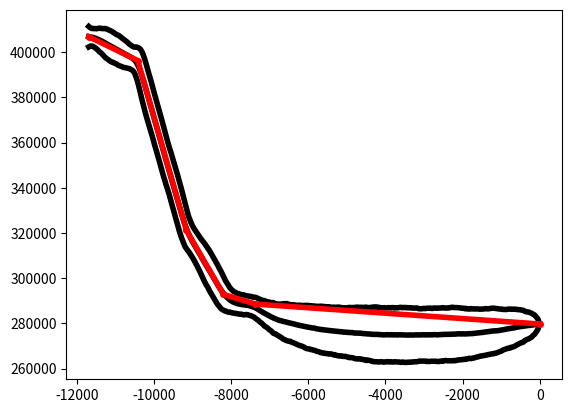

Write Python code to recreate this figure.
import matplotlib.pyplot as plt
import numpy as np
from scipy.stats import multivariate_normal


Ls = np.array([406878.12855486432, 396313.20004890749, 321224.04532276397, 292845.40895793668, 288562.44342502725, 279753.70997966686])
#Ls = [424777.2650658561, 394942.08036138373, 332430.9181651594, 303738.499327732, 296659.0156905292, 284686.5963970118]
# Mean observation times
obs_ts = np.array([-11686.0, -10416.0, -9156.0, -8196.0, -7366.0, 0.])
# Observation variances
obs_sigmas = np.array([0.4, 0.2, 0.2, 0.3, 0.3, 1e-16])*1000. / 2.
Pt = np.diag(obs_sigmas**2)
# Number of random paths to generate
num_samples = 200000


### Build GMRF covariance matrices for generating random paths between observation times
#########################################################################################

# Path times
path_ts = np.arange(obs_ts.min(), 0., 25.)
# Number of points in time
N = len(path_ts)
# Smoothness variable
delta = 0.000001
Q = np.diag(2.*np.ones(N), 0) + np.diag(-np.ones(N - 1), -1) + np.diag(-np.ones(N - 1), 1)
Q = delta*Q
# GMRF covariance
Py = np.linalg.inv(Q)


### Generate random paths
#########################################################################################
rand_paths = np.random.multivariate_normal(np.zeros(len(Py)), Py, num_samples)
rand_ts = np.random.multivariate_normal(obs_ts, Pt, num_samples) - obs_ts[0]

#rand_ts[:,0] = abs(rand_ts[:,0])
#print(rand_ts)
#quit()

nearest_index = np.array(rand_ts / 25., dtype = int) + np.array(np.round((rand_ts / 25.) % 1), dtype = int)
nearest_time = nearest_index*25 - obs_ts.min()

good_paths = []
good_ts = []
for i in range(num_samples):
    rand_path = rand_paths[i]
    t_indexes = nearest_index[i]
    rand_t = path_ts[t_indexes]
    path = np.interp(path_ts, rand_t, Ls - rand_path[t_indexes]) + rand_path

    # Check if the moraine formation time is good
    keep = True

    #print(t_indexes)
    for j in [1, 2, 3, 4]:
        if np.where(path > Ls[j])[0].max() > t_indexes[j]:
            keep = False
            break
        
    if keep:
        good_paths.append(path)
        good_ts.append(rand_t)
        #plt.plot(path_ts, path)
        print("yes")

good_ts = np.array(good_ts)
good_paths = np.array(good_paths)
print(len(good_paths))
v = np.std(good_paths, axis = 0)

### Mean 
y = np.array(good_paths).mean(axis = 0)
plt.plot(path_ts, y, 'k', lw = 4)
plt.plot(path_ts, y + 2.0*v, 'k', lw = 4)
plt.plot(path_ts, y - 2.0*v, 'k', lw = 4)
plt.plot(obs_ts, Ls, 'ro-', lw = 4, ms = 4)
plt.show()

Py = np.diag(v**2, 0)

np.savetxt('y_c.txt', y)
np.savetxt('Py_c.txt', Py)
np.savetxt('y_ages.txt', path_ts)
